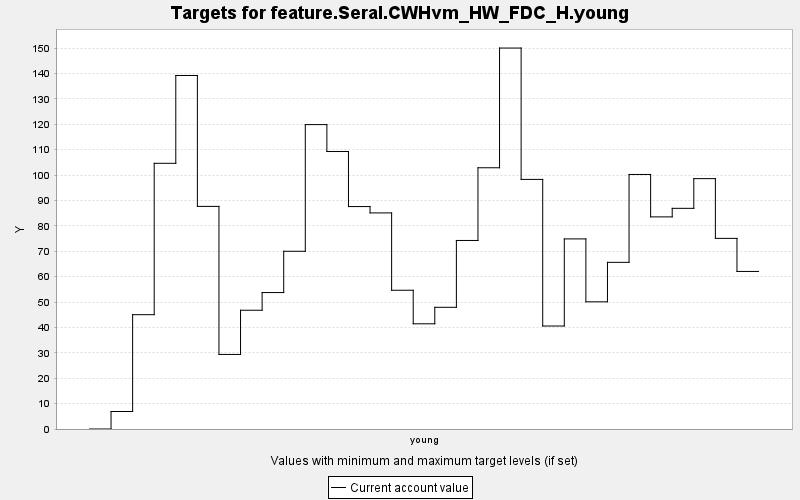

The table this chart was drawn from, first rows:
TARGET, PERIOD, YEAR, PERIODWIDTH, MINIMUM, MAXIMUM, MINWEIGHT, MAXWEIGHT, CURRENT, SUMMARY
feature.Seral.CWHvm_HW_FDC_H.young, 0, 0, 10.0, 0.0, 10000, 1.0, 1.0, 0.0, 0.0
feature.Seral.CWHvm_HW_FDC_H.young, 1, 10, 10.0, 0.0, 10000, 1.0, 1.0, 6.895, 0.0
feature.Seral.CWHvm_HW_FDC_H.young, 2, 20, 10.0, 0.0, 10000, 1.0, 1.0, 45.03, 0.0
feature.Seral.CWHvm_HW_FDC_H.young, 3, 30, 10.0, 0.0, 10000, 1.0, 1.0, 104.7, 0.0
feature.Seral.CWHvm_HW_FDC_H.young, 4, 40, 10.0, 0.0, 10000, 1.0, 1.0, 139.2, 0.0
feature.Seral.CWHvm_HW_FDC_H.young, 5, 50, 10.0, 0.0, 10000, 1.0, 1.0, 87.68, 0.0
feature.Seral.CWHvm_HW_FDC_H.young, 6, 60, 10.0, 0.0, 10000, 1.0, 1.0, 29.37, 0.0
feature.Seral.CWHvm_HW_FDC_H.young, 7, 70, 10.0, 0.0, 10000, 1.0, 1.0, 46.78, 0.0
feature.Seral.CWHvm_HW_FDC_H.young, 8, 80, 10.0, 0.0, 10000, 1.0, 1.0, 53.74, 0.0
feature.Seral.CWHvm_HW_FDC_H.young, 9, 90, 10.0, 0.0, 10000, 1.0, 1.0, 70, 0.0
feature.Seral.CWHvm_HW_FDC_H.young, 10, 100, 10.0, 0.0, 10000, 1.0, 1.0, 119.9, 0.0
feature.Seral.CWHvm_HW_FDC_H.young, 11, 110, 10.0, 0.0, 10000, 1.0, 1.0, 109.3, 0.0
feature.Seral.CWHvm_HW_FDC_H.young, 12, 120, 10.0, 0.0, 10000, 1.0, 1.0, 87.61, 0.0
feature.Seral.CWHvm_HW_FDC_H.young, 13, 130, 10.0, 0.0, 10000, 1.0, 1.0, 85.11, 0.0
feature.Seral.CWHvm_HW_FDC_H.young, 14, 140, 10.0, 0.0, 10000, 1.0, 1.0, 54.65, 0.0
feature.Seral.CWHvm_HW_FDC_H.young, 15, 150, 10.0, 0.0, 10000, 1.0, 1.0, 41.44, 0.0
feature.Seral.CWHvm_HW_FDC_H.young, 16, 160, 10.0, 0.0, 10000, 1.0, 1.0, 47.93, 0.0
feature.Seral.CWHvm_HW_FDC_H.young, 17, 170, 10.0, 0.0, 10000, 1.0, 1.0, 74.26, 0.0
feature.Seral.CWHvm_HW_FDC_H.young, 18, 180, 10.0, 0.0, 10000, 1.0, 1.0, 102.9, 0.0
feature.Seral.CWHvm_HW_FDC_H.young, 19, 190, 10.0, 0.0, 10000, 1.0, 1.0, 150, 0.0
feature.Seral.CWHvm_HW_FDC_H.young, 20, 200, 10.0, 0.0, 10000, 1.0, 1.0, 98.31, 0.0
feature.Seral.CWHvm_HW_FDC_H.young, 21, 210, 10.0, 0.0, 10000, 1.0, 1.0, 40.56, 0.0
feature.Seral.CWHvm_HW_FDC_H.young, 22, 220, 10.0, 0.0, 10000, 1.0, 1.0, 74.87, 0.0
feature.Seral.CWHvm_HW_FDC_H.young, 23, 230, 10.0, 0.0, 10000, 1.0, 1.0, 50.09, 0.0
feature.Seral.CWHvm_HW_FDC_H.young, 24, 240, 10.0, 0.0, 10000, 1.0, 1.0, 65.64, 0.0
feature.Seral.CWHvm_HW_FDC_H.young, 25, 250, 10.0, 0.0, 10000, 1.0, 1.0, 100.3, 0.0
feature.Seral.CWHvm_HW_FDC_H.young, 26, 260, 10.0, 0.0, 10000, 1.0, 1.0, 83.55, 0.0
feature.Seral.CWHvm_HW_FDC_H.young, 27, 270, 10.0, 0.0, 10000, 1.0, 1.0, 86.92, 0.0
feature.Seral.CWHvm_HW_FDC_H.young, 28, 280, 10.0, 0.0, 10000, 1.0, 1.0, 98.61, 0.0
feature.Seral.CWHvm_HW_FDC_H.young, 29, 290, 10.0, 0.0, 10000, 1.0, 1.0, 75.08, 0.0
feature.Seral.CWHvm_HW_FDC_H.young, 30, 300, 10.0, 0.0, 10000, 1.0, 1.0, 62.06, 0.0
